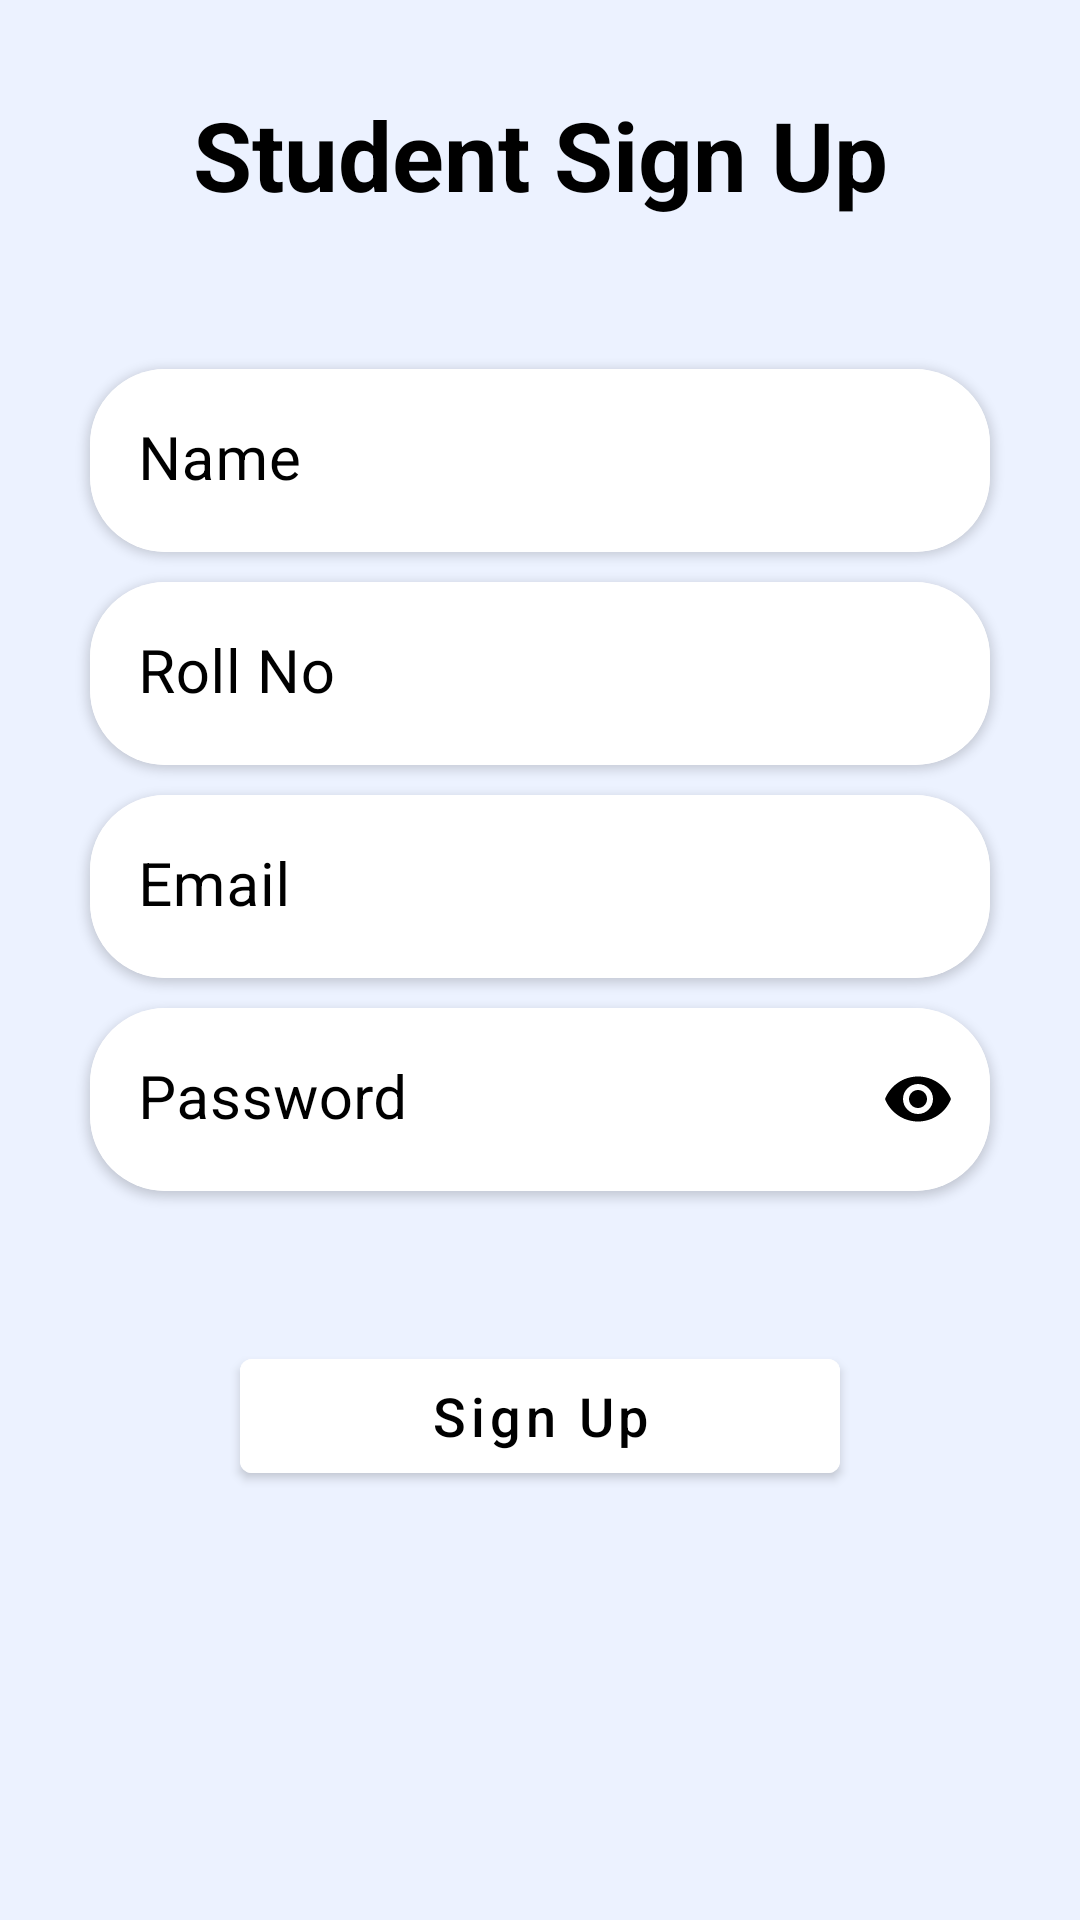

Layout XML and referenced resources for this Android screen:
<!-- AndroidManifest.xml: application theme Base.Theme.MessManager -->
<!-- res/layout/activity_sign_up.xml -->
<?xml version="1.0" encoding="utf-8"?>
<androidx.constraintlayout.widget.ConstraintLayout
    xmlns:android="http://schemas.android.com/apk/res/android"
    xmlns:app="http://schemas.android.com/apk/res-auto"
    xmlns:tools="http://schemas.android.com/tools"
    android:layout_width="match_parent"
    android:layout_height="match_parent"
    android:background="@color/main_color"
    android:id="@+id/signUpLayout"
    tools:context=".authentication.SignUpActivity">

    <TextView
        android:id="@+id/textViewSignUp"
        android:layout_width="wrap_content"
        android:layout_height="wrap_content"
        android:layout_marginTop="30dp"
        android:text="Student Sign Up"
        android:textColor="@color/black"
        android:textSize="32dp"
        android:textStyle="bold"
        app:layout_constraintEnd_toEndOf="parent"
        app:layout_constraintHorizontal_bias="0.5"
        app:layout_constraintStart_toStartOf="parent"
        app:layout_constraintTop_toTopOf="parent" />

    <androidx.cardview.widget.CardView
        android:id="@+id/cardViewName"
        android:layout_width="300dp"
        android:layout_height="wrap_content"
        android:layout_marginTop="50dp"
        android:elevation="10dp"
        app:cardBackgroundColor="@color/white"
        app:cardCornerRadius="25dp"
        app:layout_constraintEnd_toEndOf="parent"
        app:layout_constraintHorizontal_bias="0.5"
        app:layout_constraintStart_toStartOf="parent"
        app:layout_constraintTop_toBottomOf="@+id/textViewSignUp">

        <com.google.android.material.textfield.TextInputLayout
            android:id="@+id/textInputLayout1"
            style="@style/Widget.MaterialComponents.TextInputLayout.FilledBox"
            android:layout_width="match_parent"
            android:layout_height="match_parent"
            android:hint="Name"
            android:textColorHint="@color/black"
            app:boxBackgroundColor="@color/white"
            app:boxStrokeColor="@color/black"
            app:boxStrokeWidth="0dp"
            app:endIconMode="clear_text"
            app:endIconTint="@color/black"
            app:hintTextColor="@color/black">

            <com.google.android.material.textfield.TextInputEditText
                android:id="@+id/editTextSignupName"
                android:layout_width="match_parent"
                android:layout_height="match_parent"
                android:inputType="text"
                android:textColor="@color/black"
                android:textSize="20sp" />
        </com.google.android.material.textfield.TextInputLayout>

    </androidx.cardview.widget.CardView>

    <androidx.cardview.widget.CardView
        android:id="@+id/cardViewRoll"
        android:layout_width="300dp"
        android:layout_height="wrap_content"
        android:layout_marginTop="10dp"
        android:elevation="10dp"
        app:cardBackgroundColor="@color/white"
        app:cardCornerRadius="25dp"
        app:layout_constraintEnd_toEndOf="parent"
        app:layout_constraintHorizontal_bias="0.5"
        app:layout_constraintStart_toStartOf="parent"
        app:layout_constraintTop_toBottomOf="@+id/cardViewName">

        <com.google.android.material.textfield.TextInputLayout
            android:id="@+id/textInputLayout3"
            style="@style/Widget.MaterialComponents.TextInputLayout.FilledBox"
            android:layout_width="match_parent"
            android:layout_height="match_parent"
            android:hint="Roll No"
            android:textColorHint="@color/black"
            app:boxBackgroundColor="@color/white"
            app:boxStrokeColor="@color/black"
            app:boxStrokeWidth="0dp"
            app:endIconMode="clear_text"
            app:endIconTint="@color/black"
            app:hintTextColor="@color/black">

            <com.google.android.material.textfield.TextInputEditText
                android:id="@+id/editTextSignupRollno"
                android:layout_width="match_parent"
                android:layout_height="match_parent"
                android:inputType="text"
                android:textColor="@color/black"
                android:textSize="20sp" />
        </com.google.android.material.textfield.TextInputLayout>

    </androidx.cardview.widget.CardView>

    <androidx.cardview.widget.CardView
        android:id="@+id/cardViewEmail"
        android:layout_width="300dp"
        android:layout_height="wrap_content"
        android:layout_marginTop="10dp"
        android:elevation="10dp"
        app:cardBackgroundColor="@color/white"
        app:cardCornerRadius="25dp"
        app:layout_constraintEnd_toEndOf="parent"
        app:layout_constraintHorizontal_bias="0.5"
        app:layout_constraintStart_toStartOf="parent"
        app:layout_constraintTop_toBottomOf="@+id/cardViewRoll">

        <com.google.android.material.textfield.TextInputLayout
            android:id="@+id/textInputLayout2"
            style="@style/Widget.MaterialComponents.TextInputLayout.FilledBox"
            android:layout_width="match_parent"
            android:layout_height="match_parent"
            android:hint="Email"
            android:textColorHint="@color/black"
            app:boxBackgroundColor="@color/white"
            app:boxStrokeColor="@color/black"
            app:boxStrokeWidth="0dp"
            app:endIconMode="clear_text"
            app:endIconTint="@color/black"
            app:hintTextColor="@color/black"
            app:startIconDrawable="@drawable/icon_email"
            app:startIconTint="@color/black">

            <com.google.android.material.textfield.TextInputEditText
                android:id="@+id/editTextSignupEmail"
                android:layout_width="match_parent"
                android:layout_height="match_parent"
                android:inputType="textEmailAddress"
                android:textColor="@color/black"
                android:textSize="20sp" />
        </com.google.android.material.textfield.TextInputLayout>

    </androidx.cardview.widget.CardView>

    <androidx.cardview.widget.CardView
        android:id="@+id/cardViewPass"
        android:layout_width="300dp"
        android:layout_height="wrap_content"
        android:layout_marginTop="10dp"
        android:elevation="10dp"
        app:cardBackgroundColor="@color/white"
        app:cardCornerRadius="25dp"
        app:layout_constraintEnd_toEndOf="parent"
        app:layout_constraintHorizontal_bias="0.5"
        app:layout_constraintStart_toStartOf="parent"
        app:layout_constraintTop_toBottomOf="@+id/cardViewEmail">

        <com.google.android.material.textfield.TextInputLayout
            android:id="@+id/textInputLayout5"
            style="@style/Widget.MaterialComponents.TextInputLayout.FilledBox"
            android:layout_width="match_parent"
            android:layout_height="match_parent"
            android:hint="Password"
            android:textColorHint="@color/black"
            app:boxBackgroundColor="@color/white"
            app:boxStrokeColor="@color/black"
            app:boxStrokeWidth="0dp"
            app:endIconMode="password_toggle"
            app:endIconTint="@color/black"
            app:hintTextColor="@color/black"
            app:startIconDrawable="@drawable/icon_lock"
            app:startIconTint="@color/black">

            <com.google.android.material.textfield.TextInputEditText
                android:id="@+id/editTextSignupPassword"
                android:layout_width="match_parent"
                android:layout_height="match_parent"
                android:inputType="textPassword"
                android:textColor="@color/black"
                android:textSize="20sp" />
        </com.google.android.material.textfield.TextInputLayout>

    </androidx.cardview.widget.CardView>

    <Button
        android:id="@+id/buttonSignup"
        android:layout_width="200dp"
        android:layout_height="50dp"
        android:layout_marginTop="50dp"
        android:backgroundTint="@color/white"
        android:elevation="5dp"
        android:text="Sign Up"
        android:textAllCaps="false"
        android:textColor="@color/black"
        android:textSize="18sp"
        app:layout_constraintEnd_toEndOf="parent"
        app:layout_constraintHorizontal_bias="0.5"
        app:layout_constraintStart_toStartOf="parent"
        app:layout_constraintTop_toBottomOf="@+id/cardViewPass" />

    <ProgressBar
        android:id="@+id/progressBarSignup"
        style="?android:attr/progressBarStyle"
        android:layout_width="wrap_content"
        android:layout_height="wrap_content"
        app:layout_constraintBottom_toBottomOf="parent"
        app:layout_constraintEnd_toEndOf="parent"
        app:layout_constraintHorizontal_bias="0.5"
        app:layout_constraintStart_toStartOf="parent"
        app:layout_constraintTop_toBottomOf="@+id/buttonSignup"
        app:layout_constraintVertical_bias="0.5"
        tools:visibility="invisible" />

</androidx.constraintlayout.widget.ConstraintLayout>
<!-- resources referenced by this layout -->
<resources>
  <color name="black">#FF000000</color>
  <color name="main_color">#ECF2FF</color>
  <color name="white">#FFFFFFFF</color>
  <style name="Base.Theme.MessManager" parent="Theme.MaterialComponents.DayNight.DarkActionBar">
          
          <item name="colorPrimary">@color/purple_500</item>
          <item name="colorPrimaryVariant">@color/purple_700</item>
          <item name="colorOnPrimary">@color/white</item>
          
          <item name="colorSecondary">@color/teal_200</item>
          <item name="colorSecondaryVariant">@color/teal_700</item>
          <item name="colorOnSecondary">@color/black</item>
          
          <item name="android:statusBarColor">?attr/colorPrimaryVariant</item>
          
      </style>
  <color name="purple_500">#FF6200EE</color>
  <color name="purple_700">#FF3700B3</color>
  <color name="teal_200">#FF03DAC5</color>
  <color name="teal_700">#FF018786</color>
</resources>
